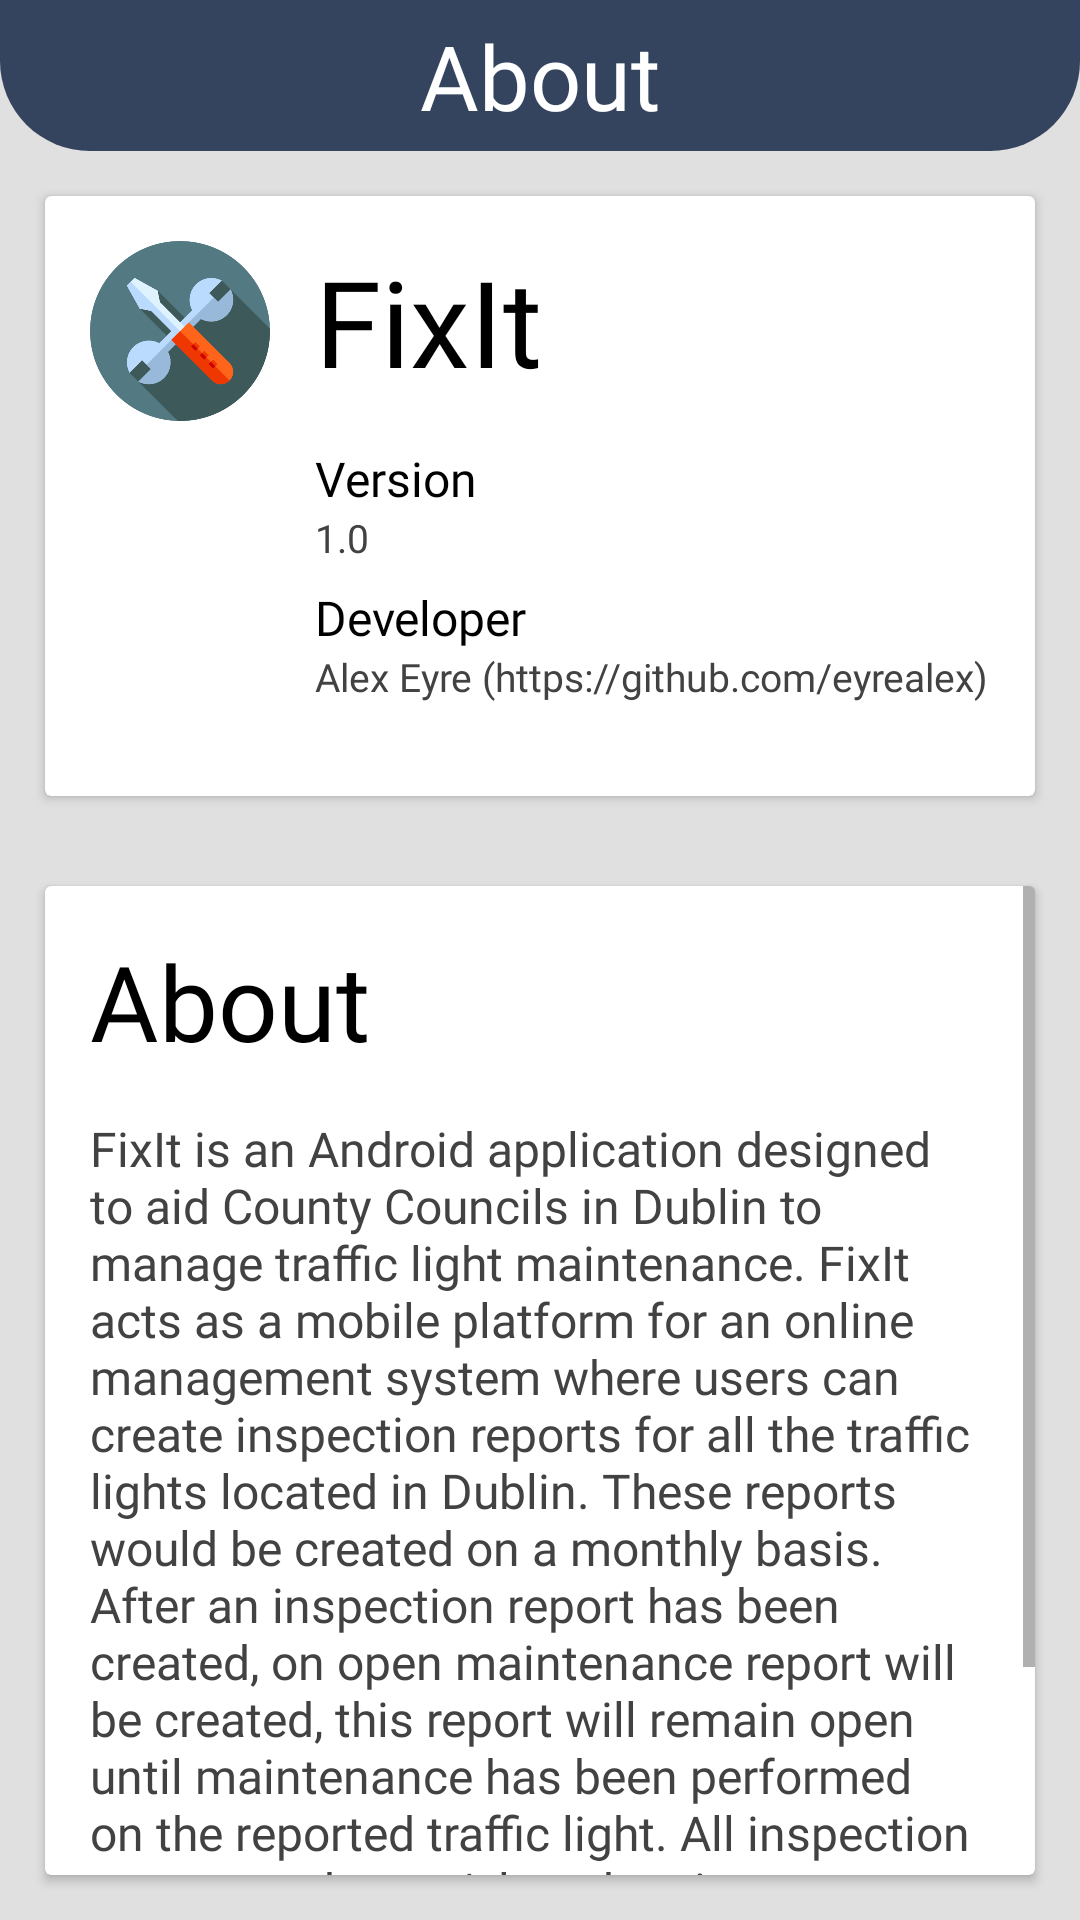

Write the Android layout XML for this screen, with the resource values it uses.
<!-- AndroidManifest.xml: application theme AppTheme -->
<!-- res/layout/activity_settings_about.xml -->
<?xml version="1.0" encoding="utf-8"?>
<LinearLayout xmlns:android="http://schemas.android.com/apk/res/android"
    xmlns:tools="http://schemas.android.com/tools"
    android:layout_width="match_parent"
    android:layout_height="match_parent"
    android:background="@color/grey_300"
    android:orientation="vertical"
    tools:context=".Activities.SettingsAboutActivity">

    <TextView
        android:layout_width="match_parent"
        android:layout_height="wrap_content"
        android:background="@drawable/header_background"
        android:fontFamily="@font/nunito_regular"
        android:gravity="center"
        android:padding="@dimen/spacing_medium"
        android:text="About"
        android:textColor="@color/white"
        android:textSize="30sp" />

    <LinearLayout
        android:layout_width="match_parent"
        android:layout_height="match_parent"
        android:orientation="vertical">

        <androidx.cardview.widget.CardView
            android:layout_width="match_parent"
            android:layout_height="200dp"
            android:layout_gravity="center"
            android:layout_margin="@dimen/spacing_large"
            android:background="@color/white">

            <RelativeLayout
                android:layout_width="match_parent"
                android:layout_height="match_parent">

                <ImageView
                    android:id="@+id/about_logo"
                    android:layout_width="60dp"
                    android:layout_height="60dp"
                    android:layout_marginLeft="@dimen/spacing_large"
                    android:layout_marginTop="@dimen/spacing_large"
                    android:src="@drawable/app_icon" />

                <TextView
                    android:id="@+id/about_title"
                    android:layout_width="wrap_content"
                    android:layout_height="wrap_content"
                    android:layout_marginLeft="@dimen/spacing_large"
                    android:layout_marginTop="@dimen/spacing_large"
                    android:layout_toRightOf="@id/about_logo"
                    android:fontFamily="@font/nunito_bold"
                    android:text="FixIt"
                    android:textColor="@color/black"
                    android:textSize="40sp" />

                <ImageView
                    android:layout_width="30dp"
                    android:layout_height="30dp"
                    android:layout_below="@id/about_logo"
                    android:layout_marginLeft="30dp"
                    android:layout_marginTop="@dimen/spacing_large"
                    android:src="@drawable/ic_about" />

                <TextView
                    android:id="@+id/about_version"
                    android:layout_width="wrap_content"
                    android:layout_height="wrap_content"
                    android:layout_below="@id/about_title"
                    android:layout_marginLeft="@dimen/spacing_large"
                    android:layout_marginTop="@dimen/spacing_large"
                    android:layout_toRightOf="@id/about_logo"
                    android:fontFamily="@font/nunito_regular"
                    android:text="Version"
                    android:textColor="@color/black"
                    android:textSize="16sp" />

                <TextView
                    android:id="@+id/about_version_number"
                    android:layout_width="wrap_content"
                    android:layout_height="wrap_content"
                    android:layout_below="@id/about_version"
                    android:layout_marginLeft="@dimen/spacing_large"
                    android:layout_toRightOf="@id/about_logo"
                    android:fontFamily="@font/nunito_italic"
                    android:text="1.0"
                    android:textColor="@color/grey_800"
                    android:textSize="13sp" />

                <ImageView
                    android:layout_width="30dp"
                    android:layout_height="30dp"
                    android:layout_below="@id/about_version"
                    android:layout_marginLeft="30dp"
                    android:layout_marginTop="30dp"
                    android:src="@drawable/ic_user" />

                <TextView
                    android:id="@+id/about_dev"
                    android:layout_width="wrap_content"
                    android:layout_height="wrap_content"
                    android:layout_below="@id/about_version_number"
                    android:layout_marginLeft="@dimen/spacing_large"
                    android:layout_marginTop="@dimen/spacing_xmedium"
                    android:layout_toRightOf="@id/about_logo"
                    android:fontFamily="@font/nunito_regular"
                    android:text="Developer"
                    android:textColor="@color/black"
                    android:textSize="16sp" />

                <TextView
                    android:id="@+id/about_dev_link"
                    android:layout_width="wrap_content"
                    android:layout_height="wrap_content"
                    android:layout_below="@id/about_dev"
                    android:layout_marginLeft="@dimen/spacing_large"
                    android:layout_toRightOf="@id/about_logo"
                    android:fontFamily="@font/nunito_italic"
                    android:layout_marginBottom="@dimen/spacing_medium"
                    android:onClick="githubLink"
                    android:text="Alex Eyre (https://github.com/eyrealex)"
                    android:textColor="@color/grey_800"
                    android:textSize="13sp" />

            </RelativeLayout>


        </androidx.cardview.widget.CardView>

        <androidx.cardview.widget.CardView
            android:layout_width="match_parent"
            android:layout_height="match_parent"
            android:layout_gravity="center"
            android:layout_margin="@dimen/spacing_large"
            android:background="@color/white">

            <ScrollView
                android:layout_width="match_parent"
                android:layout_height="match_parent"
                android:scrollbars="vertical">

                <RelativeLayout
                    android:layout_width="match_parent"
                    android:layout_height="match_parent">

                    <TextView
                        android:id="@+id/about_tv"
                        android:layout_width="wrap_content"
                        android:layout_height="wrap_content"
                        android:layout_margin="@dimen/spacing_large"
                        android:fontFamily="@font/nunito_bold"
                        android:text="About"
                        android:textColor="@color/black"
                        android:textSize="35sp" />

                    <TextView
                        android:id="@+id/about_text"
                        android:layout_width="wrap_content"
                        android:layout_height="wrap_content"
                        android:layout_below="@id/about_tv"
                        android:layout_marginLeft="@dimen/spacing_large"
                        android:layout_marginRight="@dimen/spacing_large"
                        android:layout_marginBottom="@dimen/spacing_large"
                        android:fontFamily="@font/nunito_regular"
                        android:text="FixIt is an Android application designed to aid County Councils in Dublin to manage traffic light maintenance. FixIt acts as a mobile platform for an online management system where users can create inspection reports for all the traffic lights located in Dublin. These reports would be created on a monthly basis. After an inspection report has been created, on open maintenance report will be created, this report will remain open until maintenance has been performed on the reported traffic light. All inspection reports and open/closed maintenance can be tracked through the application to allow for admins/supervisors to track employee performance. "
                        android:textColor="@color/grey_800"
                        android:textSize="16sp" />


                </RelativeLayout>

            </ScrollView>


        </androidx.cardview.widget.CardView>

    </LinearLayout>


</LinearLayout>
<!-- resources referenced by this layout -->
<resources>
  <color name="black">#000000</color>
  <color name="grey_300">#E0E0E0</color>
  <color name="grey_800">#424242</color>
  <color name="white">#FFFFFF</color>
  <dimen name="spacing_large">15dp</dimen>
  <dimen name="spacing_medium">5dp</dimen>
  <dimen name="spacing_xmedium">7dp</dimen>
  <!-- drawable app_icon: png bitmap (drawable-hdpi, 27373 bytes) -->
  <!-- drawable header_background (drawable) -->
  <?xml version="1.0" encoding="utf-8"?>
  <shape xmlns:android="http://schemas.android.com/apk/res/android"
      android:shape="rectangle">
  
      <solid android:color="#34445e"/>
      <corners
          android:bottomLeftRadius="30dp"
          android:bottomRightRadius="30dp"/>
  
  </shape>
  <style name="AppTheme" parent="Theme.MaterialComponents.Light.NoActionBar">
          
          <item name="colorPrimary">@color/white</item>
          <item name="colorPrimaryDark">@color/colorPrimaryDark</item>
          <item name="colorAccent">#FE6319</item>
  
  
      </style>
  <color name="colorPrimaryDark">#34445e</color>
</resources>
